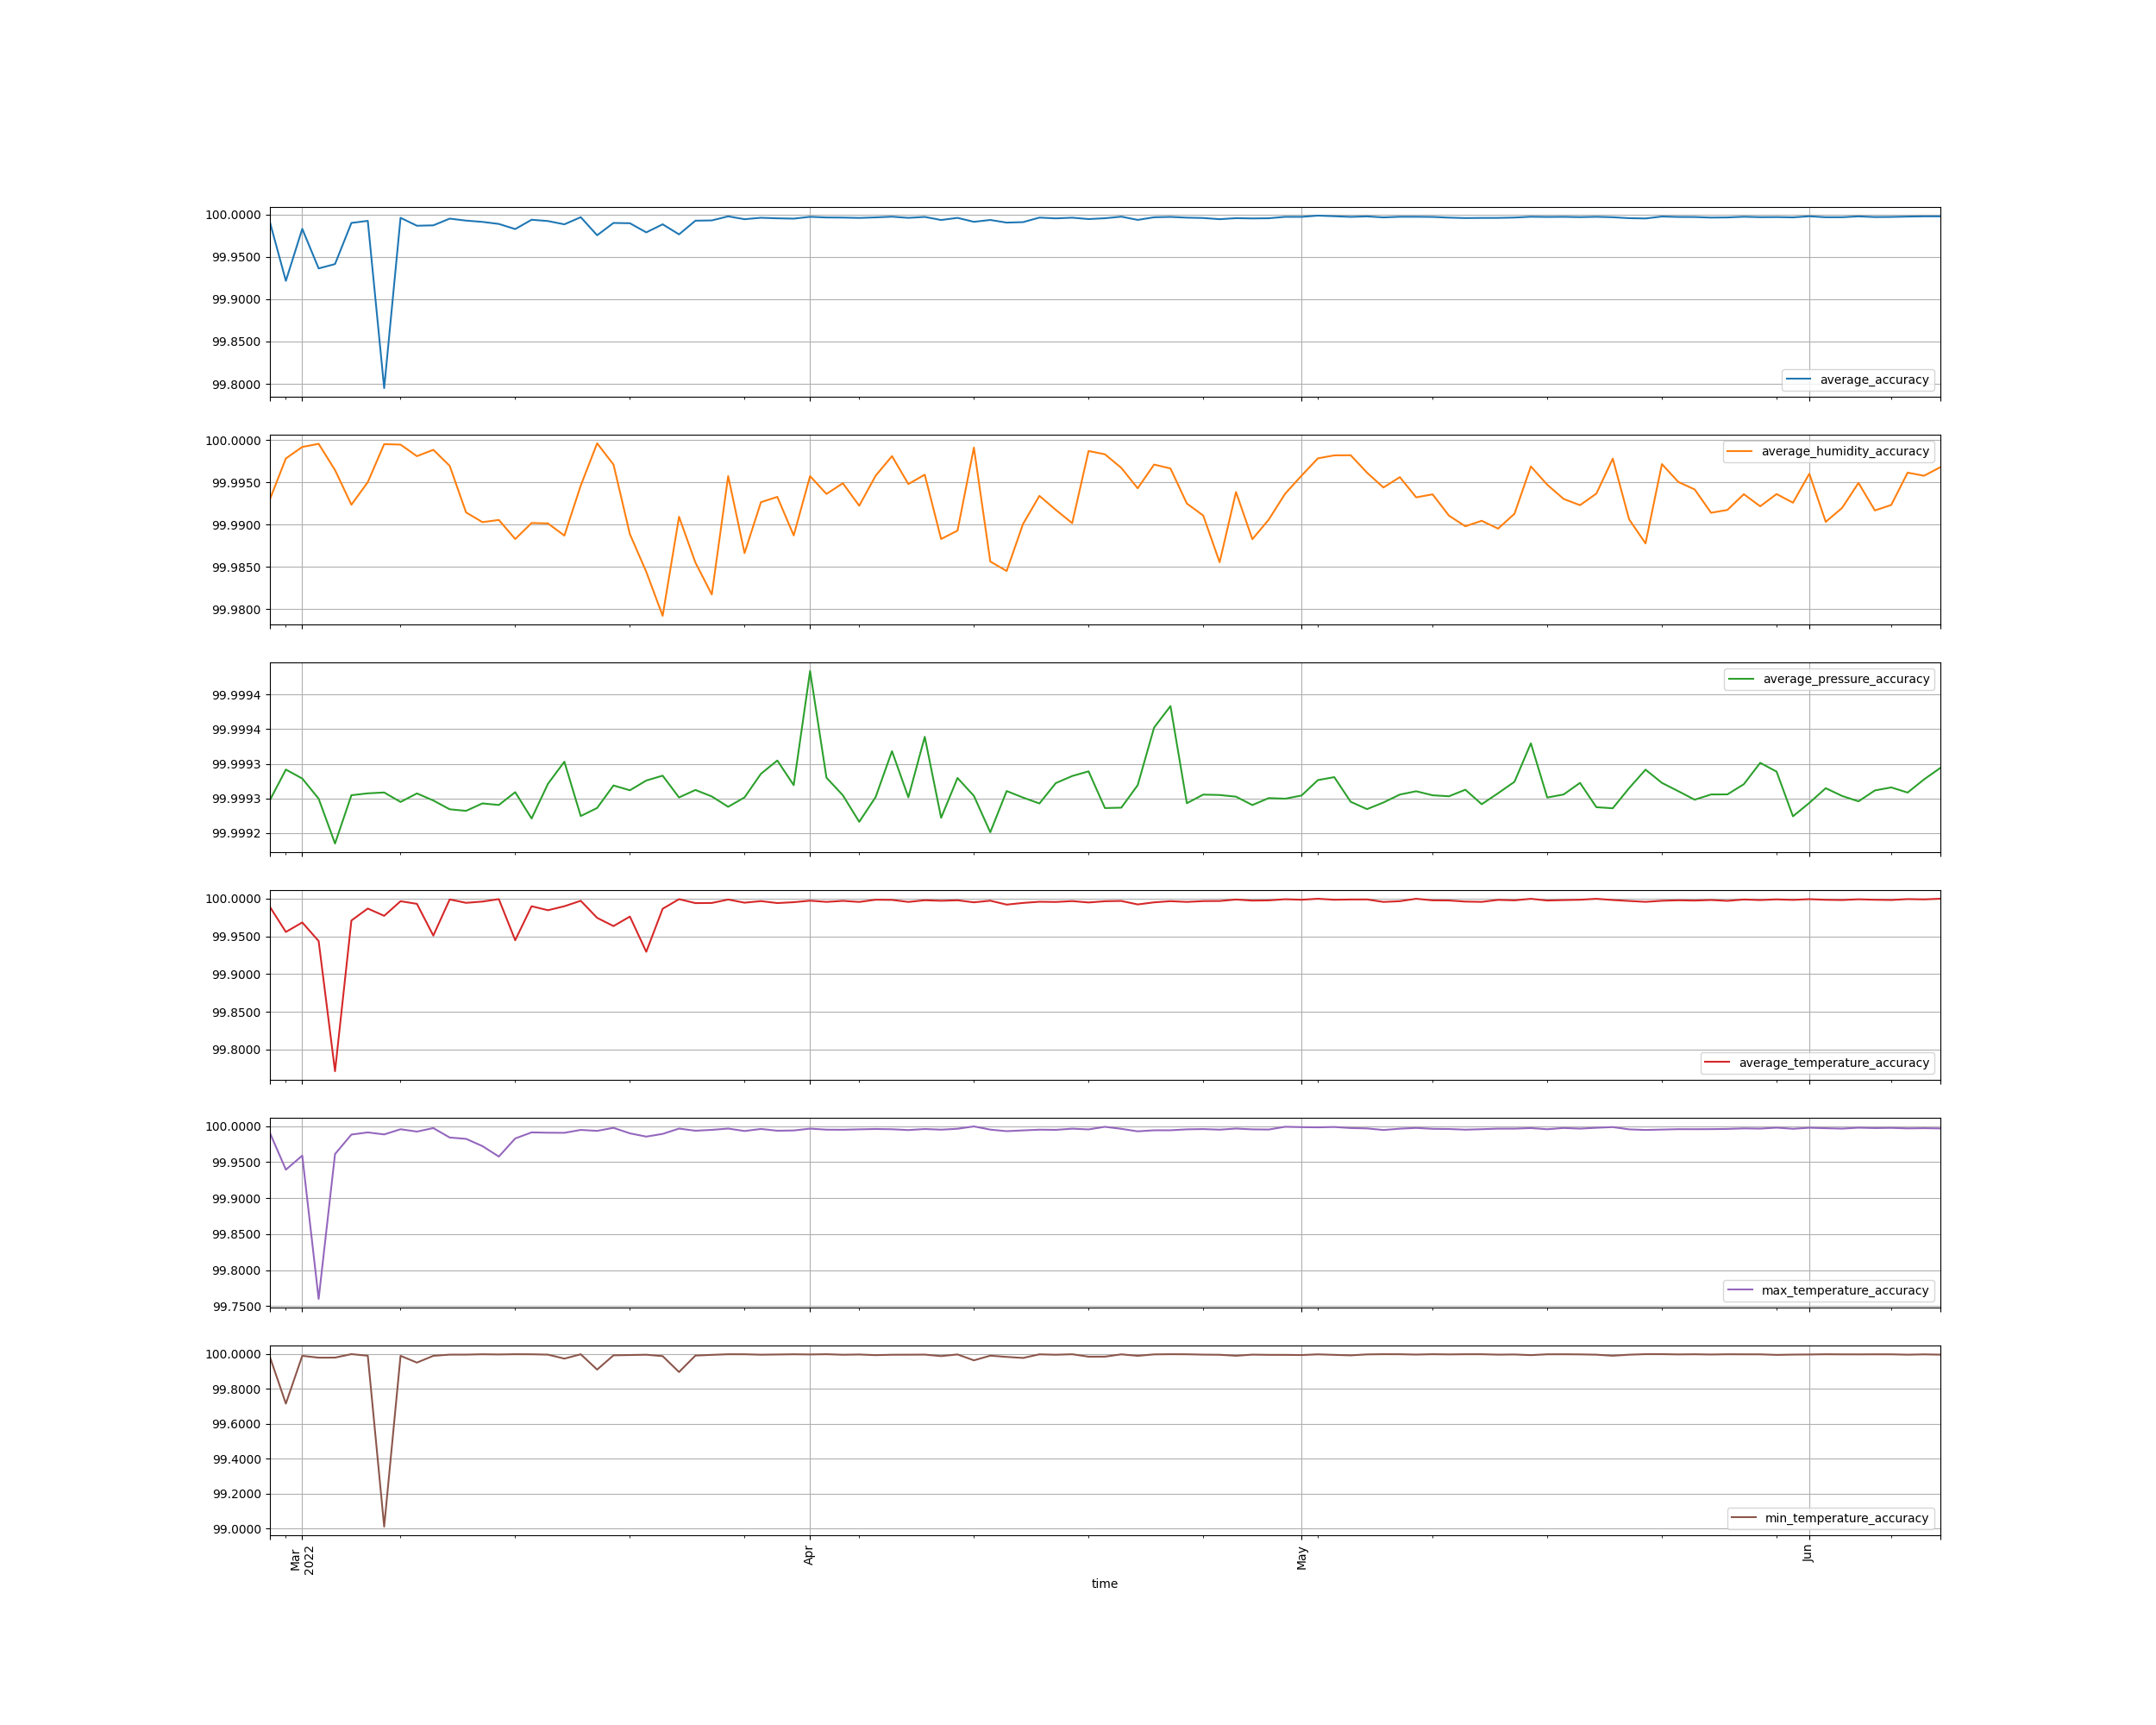

The file beside this chart, header and first rows:
name, time, actual_average_humidity, actual_average_pressure, actual_average_temperature, actual_max_temperature, actual_min_temperature, average_accuracy, average_humidity, average_humidity_accuracy, average_humidity_accuracy_max, average_humidity_pressure_max, average_pressure, average_pressure_accuracy, average_temperature_accuracy, average_temperature_accuracy_max, average_temperature_diff, forecasted_average_humidity, forecasted_average_pressure, forecasted_average_temperature, forecasted_max_temperature, forecasted_min_temperature, max_temperature, max_temperature_accuracy
wunder_diffs, 2022-02-27T00:00:00Z, 57.79, 1018, 4.632, 10.49, -1, 99.99, 0.00713, 99.99, false, true, 0.0007536, 100, 99.99, false, 0.01, 99, 941.2, 0, 2, -2, 0.008093, 99.99
wunder_diffs, 2022-02-28T00:00:00Z, 93.21, 1015, 0.9238, 2.98, -0.17, 99.92, 0.002168, 100, false, true, 0.0007084, 100, 99.96, false, 0.04413, 73, 943.1, 5, 21, -5, 0.06047, 99.94
wunder_diffs, 2022-03-01T00:00:00Z, 73.96, 1018, 1.445, 3.73, -0.18, 99.98, 0.0008056, 100, false, true, 0.0007213, 100, 99.97, false, 0.03151, 68, 944.8, 6, 19, 0, 0.04094, 99.96
wunder_diffs, 2022-03-02T00:00:00Z, 93.92, 1021, -1.082, 0.32, -1.88, 99.94, 0.0004348, 100, true, false, 0.0007504, 100, 99.94, false, 0.05621, 98, 944, 5, 8, 2, 0.24, 99.76
wunder_diffs, 2022-03-03T00:00:00Z, 73.08, 1017, -0.3654, 2.87, -2.93, 99.94, 0.003546, 100, false, true, 0.0008151, 100, 99.77, false, 0.2289, 99, 934.5, 8, 14, 3, 0.03878, 99.96
wunder_diffs, 2022-03-04T00:00:00Z, 56.08, 1015, 1.057, 5.92, -2.93, 99.99, 0.007652, 99.99, false, false, 0.0007454, 100, 99.97, false, 0.02893, 99, 939.1, -2, -1, -3, 0.01169, 99.99
wunder_diffs, 2022-03-05T00:00:00Z, 66.08, 1013, 3.284, 7.73, -1.03, 99.99, 0.004981, 100, false, true, 0.0007427, 100, 99.99, false, 0.01305, 99, 937.6, -1, 1, -2, 0.008706, 99.99
wunder_diffs, 2022-03-06T00:00:00Z, 94.54, 1011, 0.9171, 1.86, 0.01, 99.79, 0.0004716, 100, true, false, 0.0007414, 100, 99.98, false, 0.02271, 99, 936.4, 3, 4, 1, 0.01151, 99.99
wunder_diffs, 2022-03-07T00:00:00Z, 94.04, 1010, 1.503, 3.51, -0.2, 100, 0.0005272, 100, true, false, 0.0007551, 100, 100, false, 0.003344, 99, 933.9, 1, 2, 0, 0.004302, 100
wunder_diffs, 2022-03-08T00:00:00Z, 83.21, 1011, 3.131, 8.26, -0.17, 99.99, 0.001898, 100, false, true, 0.0007428, 100, 99.99, false, 0.006806, 99, 936.2, 1, 2, -1, 0.007579, 99.99
wunder_diffs, 2022-03-09T00:00:00Z, 88.83, 1012, -0.2567, 2.36, -3.13, 99.99, 0.001144, 100, false, true, 0.000753, 100, 99.95, false, 0.04896, 99, 935.5, 1, 3, 0, 0.002712, 100
wunder_diffs, 2022-03-10T00:00:00Z, 75.92, 1014, -2.211, 1.72, -4.38, 100, 0.003041, 100, false, true, 0.0007657, 100, 100, false, 0.0009536, 99, 936.5, -2, -1, -3, 0.01581, 99.98
wunder_diffs, 2022-03-11T00:00:00Z, 53.33, 1019, -1.938, 2.61, -5.78, 99.99, 0.008562, 99.99, false, true, 0.0007679, 100, 99.99, false, 0.005481, 99, 940.4, -3, -2, -4, 0.01766, 99.98
wunder_diffs, 2022-03-12T00:00:00Z, 50.21, 1024, -2.898, 1.69, -7.77, 99.99, 0.009718, 99.99, false, true, 0.0007572, 100, 100, false, 0.003801, 99, 946, -4, -3, -7, 0.02775, 99.97
wunder_diffs, 2022-03-13T00:00:00Z, 45.75, 1026, -2.838, 0.62, -6.38, 99.99, 0.009454, 99.99, false, false, 0.0007595, 100, 100, true, 0.0005696, 89, 948, -3, -2, -5, 0.04226, 99.96
wunder_diffs, 2022-03-14T00:00:00Z, 45.12, 1027, -0.9217, 5.62, -8.38, 99.98, 0.01172, 99.99, false, false, 0.000741, 100, 99.94, false, 0.0551, 98, 950.6, -6, -4, -9, 0.01712, 99.98
wunder_diffs, 2022-03-15T00:00:00Z, 49.96, 1032, 1.787, 7.62, -3.38, 99.99, 0.009817, 99.99, false, true, 0.000779, 100, 99.99, false, 0.01, 99, 951.5, 0, 1, -3, 0.008688, 99.99
wunder_diffs, 2022-03-16T00:00:00Z, 49.83, 1033, 3.787, 11.62, -4.38, 99.99, 0.009866, 99.99, false, true, 0.0007289, 100, 99.98, false, 0.01528, 99, 957.6, -2, 1, -3, 0.009139, 99.99
wunder_diffs, 2022-03-17T00:00:00Z, 46.46, 1024, 6.245, 13.62, 0.62, 99.99, 0.01131, 99.99, false, true, 0.000697, 100, 99.99, false, 0.01, 99, 952.4, 0, 1, -1, 0.009266, 99.99
wunder_diffs, 2022-03-18T00:00:00Z, 60.46, 1025, 6.912, 12.62, 3.62, 100, 0.005382, 99.99, false, true, 0.0007754, 100, 100, false, 0.002766, 93, 945.4, 5, 6, 4, 0.005246, 99.99
wunder_diffs, 2022-03-19T00:00:00Z, 95.42, 1032, 1.129, 3.62, -0.38, 99.98, 0.0003755, 100, true, false, 0.0007638, 100, 99.97, false, 0.02542, 99, 952.8, 4, 6, 3, 0.006575, 99.99
wunder_diffs, 2022-03-20T00:00:00Z, 76.79, 1034, -0.38, 2.62, -3.38, 99.99, 0.002892, 100, false, true, 0.0007313, 100, 99.96, false, 0.03632, 99, 958.7, 1, 2, -1, 0.002366, 100
wunder_diffs, 2022-03-21T00:00:00Z, 46.83, 1034, -0.2967, 3.62, -4.38, 99.99, 0.01114, 99.99, false, true, 0.0007383, 100, 99.98, false, 0.02371, 99, 957.4, -1, 0, -2, 0.01, 99.99
wunder_diffs, 2022-03-22T00:00:00Z, 38.67, 1030, 0.6617, 6.62, -4.38, 99.98, 0.0156, 99.98, false, true, 0.0007242, 100, 99.93, false, 0.07045, 99, 955.3, -4, -3, -6, 0.01453, 99.99
wunder_diffs, 2022-03-23T00:00:00Z, 32.12, 1026, 5.953, 12.62, -1.38, 99.99, 0.02082, 99.98, false, true, 0.0007172, 100, 99.99, false, 0.01336, 99, 952, -2, -1, -3, 0.01079, 99.99
wunder_diffs, 2022-03-24T00:00:00Z, 29.88, 1024, 7.537, 13.62, 0.62, 99.98, 0.009079, 99.99, false, false, 0.0007486, 100, 100, true, 0.0006148, 57, 947.3, 8, 9, 7, 0.003392, 100
wunder_diffs, 2022-03-25T00:00:00Z, 23.67, 1023, 9.62, 16.62, 1.62, 99.99, 0.01451, 99.99, false, true, 0.0007378, 100, 99.99, false, 0.005842, 58, 947.6, 4, 6, 3, 0.00639, 99.99
wunder_diffs, 2022-03-26T00:00:00Z, 21.92, 1022, 11.54, 18.62, 3.62, 99.99, 0.01829, 99.98, false, true, 0.0007472, 100, 99.99, false, 0.005666, 62, 945.6, 5, 9, 2, 0.005166, 99.99
wunder_diffs, 2022-03-27T00:00:00Z, 33.67, 1027, 10.12, 16.62, 4.62, 100, 0.004257, 100, false, true, 0.0007621, 100, 100, false, 0.001107, 48, 948.5, 9, 11, 5, 0.003381, 100
wunder_diffs, 2022-03-28T00:00:00Z, 42.33, 1028, 10.62, 18.62, 3.62, 99.99, 0.01339, 99.99, false, true, 0.0007485, 100, 99.99, false, 0.005292, 99, 950.6, 5, 6, 4, 0.006778, 99.99
wunder_diffs, 2022-03-29T00:00:00Z, 54.17, 1024, 8.808, 13.12, 4.62, 100, 0.007354, 99.99, false, true, 0.0007145, 100, 100, false, 0.003188, 94, 950.5, 6, 8, 3, 0.003902, 100
wunder_diffs, 2022-03-30T00:00:00Z, 59.21, 1017, 9.495, 16.62, 2.62, 100, 0.006721, 99.99, false, true, 0.0006953, 100, 99.99, false, 0.005787, 99, 945.9, 4, 6, 2, 0.00639, 99.99
wunder_diffs, 2022-03-31T00:00:00Z, 46.5, 1012, 11.16, 17.62, 3.62, 100, 0.01129, 99.99, false, true, 0.0007309, 100, 100, false, 0.004624, 99, 938.1, 6, 7, 4, 0.006027, 99.99
wunder_diffs, 2022-04-01T00:00:00Z, 68, 991, 12.21, 18.38, 7.62, 100, 0.004265, 100, false, true, 0.0005662, 100, 100, false, 0.002626, 97, 934.9, 9, 12, 6, 0.003471, 100
wunder_diffs, 2022-04-02T00:00:00Z, 60.46, 1002, 12.12, 19.62, 5.62, 100, 0.006375, 99.99, false, false, 0.0007201, 100, 100, false, 0.004224, 99, 929.9, 7, 10, 6, 0.004903, 100
wunder_diffs, 2022-04-03T00:00:00Z, 58.92, 1005, 9.323, 14.62, 3.62, 100, 0.005106, 99.99, false, true, 0.0007455, 100, 100, false, 0.002871, 89, 929.9, 12, 22, 5, 0.005048, 99.99
wunder_diffs, 2022-04-04T00:00:00Z, 55.71, 1012, 6.995, 12.62, 1.62, 100, 0.007771, 99.99, false, true, 0.0007838, 100, 100, false, 0.004282, 99, 933, 4, 7, 2, 0.004453, 100
wunder_diffs, 2022-04-05T00:00:00Z, 69.62, 1017, 5.787, 11.62, 0.62, 100, 0.004219, 100, false, true, 0.0007481, 100, 100, false, 0.001359, 99, 941.3, 5, 7, 1, 0.003976, 100
wunder_diffs, 2022-04-06T00:00:00Z, 83.25, 1008, 7.143, 12.34, 3.62, 100, 0.001892, 100, false, true, 0.0006818, 100, 100, false, 0.0016, 99, 939.4, 6, 7, 5, 0.004327, 100
wunder_diffs, 2022-04-07T00:00:00Z, 65.12, 1013, 10.5, 17.62, 4.62, 100, 0.005202, 99.99, false, true, 0.0007484, 100, 100, false, 0.004283, 99, 937.1, 6, 8, 3, 0.00546, 99.99
wunder_diffs, 2022-04-08T00:00:00Z, 70.25, 1001, 10.05, 16.62, 4.62, 100, 0.004093, 100, false, true, 0.0006611, 100, 100, false, 0.002037, 99, 935.2, 8, 10, 6, 0.003983, 100
wunder_diffs, 2022-04-09T00:00:00Z, 43.75, 1010, 13.83, 21.62, 4.62, 99.99, 0.01171, 99.99, false, true, 0.0007779, 100, 100, false, 0.002768, 95, 931.9, 10, 11, 10, 0.004912, 100
wunder_diffs, 2022-04-10T00:00:00Z, 40.54, 1009, 15.2, 23.62, 6.62, 100, 0.01072, 99.99, false, true, 0.0007205, 100, 100, false, 0.002107, 84, 936, 12, 15, 8, 0.003649, 100
wunder_diffs, 2022-04-11T00:00:00Z, 58.12, 1007, 8.787, 15.62, 2.62, 99.99, 0.0008817, 100, false, false, 0.0007464, 100, 100, false, 0.004795, 53, 932.1, 13, 15, 12, 0.0003969, 100
wunder_diffs, 2022-04-12T00:00:00Z, 39.79, 1017, 6.787, 11.62, 2.62, 99.99, 0.01438, 99.99, false, true, 0.0007988, 100, 100, false, 0.002633, 97, 936, 5, 6, 5, 0.004836, 100
wunder_diffs, 2022-04-13T00:00:00Z, 36.46, 1020, 9.287, 16.62, 1.62, 99.99, 0.01551, 99.98, false, true, 0.0007394, 100, 99.99, false, 0.007846, 93, 944.7, 2, 5, -1, 0.006992, 99.99
wunder_diffs, 2022-04-14T00:00:00Z, 48.67, 1019, 11.37, 19.62, 0.62, 99.99, 0.009932, 99.99, false, true, 0.0007488, 100, 99.99, false, 0.005602, 97, 942.7, 5, 8, 2, 0.005923, 99.99
wunder_diffs, 2022-04-15T00:00:00Z, 59.62, 1021, 11.75, 19.62, 4.62, 100, 0.006604, 99.99, false, true, 0.0007573, 100, 100, false, 0.00404, 99, 943.6, 7, 10, 4, 0.004903, 100
wunder_diffs, 2022-04-16T00:00:00Z, 54.21, 1020, 12.35, 20.62, 3.62, 100, 0.008263, 99.99, false, true, 0.0007279, 100, 100, false, 0.004331, 99, 945.6, 7, 10, 5, 0.00515, 99.99
wunder_diffs, 2022-04-17T00:00:00Z, 49.92, 1014, 13.16, 18.62, 6.62, 100, 0.009833, 99.99, false, true, 0.0007177, 100, 100, false, 0.003162, 99, 941.3, 9, 12, 6, 0.003555, 100
wunder_diffs, 2022-04-18T00:00:00Z, 81.54, 1009, 7.328, 9.62, 3.62, 99.99, 0.001283, 100, false, true, 0.0007109, 100, 99.99, false, 0.00501, 92, 937.1, 11, 14, 9, 0.004553, 100
wunder_diffs, 2022-04-19T00:00:00Z, 84.79, 1009, 3.745, 6.62, 1.62, 100, 0.001676, 100, false, true, 0.0007639, 100, 100, false, 0.003351, 99, 932.1, 5, 6, 4, 0.0009366, 100
wunder_diffs, 2022-04-20T00:00:00Z, 74.5, 1013, 5.708, 9.62, 2.62, 100, 0.003289, 100, false, true, 0.0007633, 100, 100, false, 0.002993, 99, 935.2, 4, 6, 3, 0.003763, 100
wunder_diffs, 2022-04-21T00:00:00Z, 63.04, 1012, 8.36, 14.39, 0.62, 99.99, 0.005704, 99.99, false, true, 0.0007308, 100, 99.99, false, 0.007608, 99, 938.4, 2, 4, 0, 0.00722, 99.99
wunder_diffs, 2022-04-22T00:00:00Z, 76.79, 1004, 9.665, 16.56, 3.62, 100, 0.002892, 100, false, true, 0.0006478, 100, 100, false, 0.004826, 99, 939.4, 5, 7, 3, 0.005773, 99.99
wunder_diffs, 2022-04-23T00:00:00Z, 74.12, 1001, 11.87, 21.16, 5.62, 100, 0.003356, 100, false, true, 0.0006168, 100, 100, false, 0.003259, 99, 939.6, 8, 9, 6, 0.005747, 99.99
wunder_diffs, 2022-04-24T00:00:00Z, 56.54, 1010, 13.95, 21.62, 5.62, 100, 0.007509, 99.99, false, true, 0.0007569, 100, 100, false, 0.004267, 99, 933.5, 8, 12, 5, 0.00445, 100
wunder_diffs, 2022-04-25T00:00:00Z, 52.29, 1012, 16.09, 23.62, 7.62, 100, 0.008932, 99.99, false, true, 0.0007445, 100, 100, false, 0.003165, 99, 936.4, 11, 14, 10, 0.004073, 100
wunder_diffs, 2022-04-26T00:00:00Z, 40.46, 1011, 17.28, 25.62, 8.62, 99.99, 0.01447, 99.99, false, true, 0.0007451, 100, 100, false, 0.003057, 99, 935.8, 12, 13, 12, 0.004926, 100
wunder_diffs, 2022-04-27T00:00:00Z, 36.54, 1013, 15.7, 22.62, 6.62, 100, 0.006146, 99.99, false, true, 0.0007475, 100, 100, false, 0.001085, 59, 937.5, 14, 15, 13, 0.003369, 100
... 43 more rows
